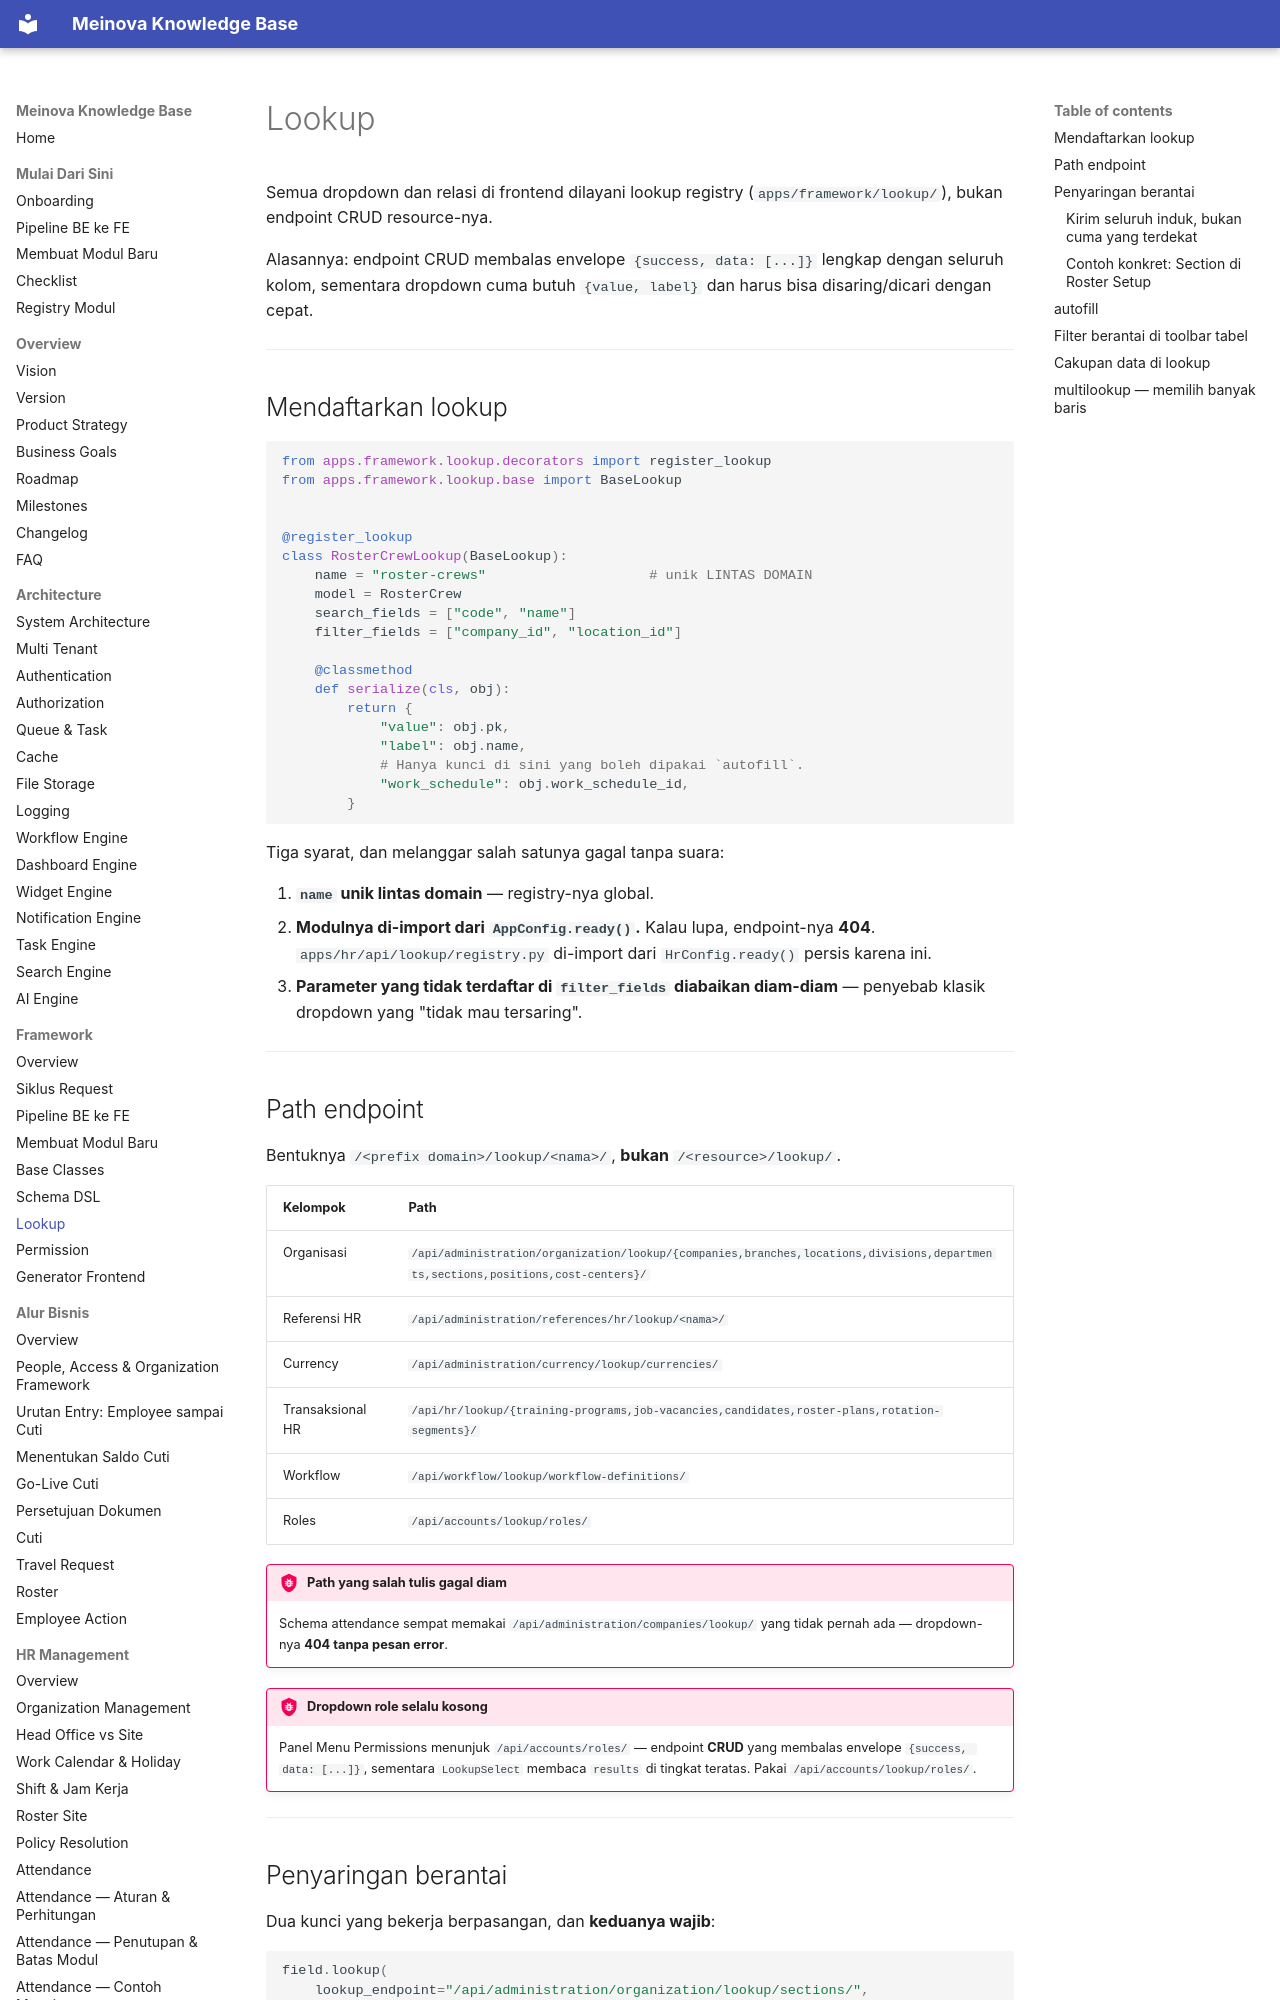

repository: 21bria/meinova-erp-api · page: 02-Framework/Lookup/index.html · generator: mkdocs

# Lookup

Semua dropdown dan relasi di frontend dilayani lookup registry (`apps/framework/lookup/`), bukan endpoint CRUD resource-nya.

Alasannya: endpoint CRUD membalas envelope `{success, data: [...]}` lengkap dengan seluruh kolom, sementara dropdown cuma butuh `{value, label}` dan harus bisa disaring/dicari dengan cepat.

---

## Mendaftarkan lookup

```python
from apps.framework.lookup.decorators import register_lookup
from apps.framework.lookup.base import BaseLookup


@register_lookup
class RosterCrewLookup(BaseLookup):
    name = "roster-crews"                    # unik LINTAS DOMAIN
    model = RosterCrew
    search_fields = ["code", "name"]
    filter_fields = ["company_id", "location_id"]

    @classmethod
    def serialize(cls, obj):
        return {
            "value": obj.pk,
            "label": obj.name,
            # Hanya kunci di sini yang boleh dipakai `autofill`.
            "work_schedule": obj.work_schedule_id,
        }
```

Tiga syarat, dan melanggar salah satunya gagal tanpa suara:

1. **`name` unik lintas domain** — registry-nya global.
2. **Modulnya di-import dari `AppConfig.ready()`.** Kalau lupa, endpoint-nya **404**. `apps/hr/api/lookup/registry.py` di-import dari `HrConfig.ready()` persis karena ini.
3. **Parameter yang tidak terdaftar di `filter_fields` diabaikan diam-diam** — penyebab klasik dropdown yang "tidak mau tersaring".

---

## Path endpoint

Bentuknya `/<prefix domain>/lookup/<nama>/`, **bukan** `/<resource>/lookup/`.

| Kelompok | Path |
|---|---|
| Organisasi | `/api/administration/organization/lookup/{companies,branches,locations,divisions,departments,sections,positions,cost-centers}/` |
| Referensi HR | `/api/administration/references/hr/lookup/<nama>/` |
| Currency | `/api/administration/currency/lookup/currencies/` |
| Transaksional HR | `/api/hr/lookup/{training-programs,job-vacancies,candidates,roster-plans,rotation-segments}/` |
| Workflow | `/api/workflow/lookup/workflow-definitions/` |
| Roles | `/api/accounts/lookup/roles/` |

!!! bug "Path yang salah tulis gagal diam"
    Schema attendance sempat memakai `/api/administration/companies/lookup/` yang tidak pernah ada — dropdown-nya **404 tanpa pesan error**.

!!! bug "Dropdown role selalu kosong"
    Panel Menu Permissions menunjuk `/api/accounts/roles/` — endpoint **CRUD** yang membalas envelope `{success, data: [...]}`, sementara `LookupSelect` membaca `results` di tingkat teratas. Pakai `/api/accounts/lookup/roles/`.

---
